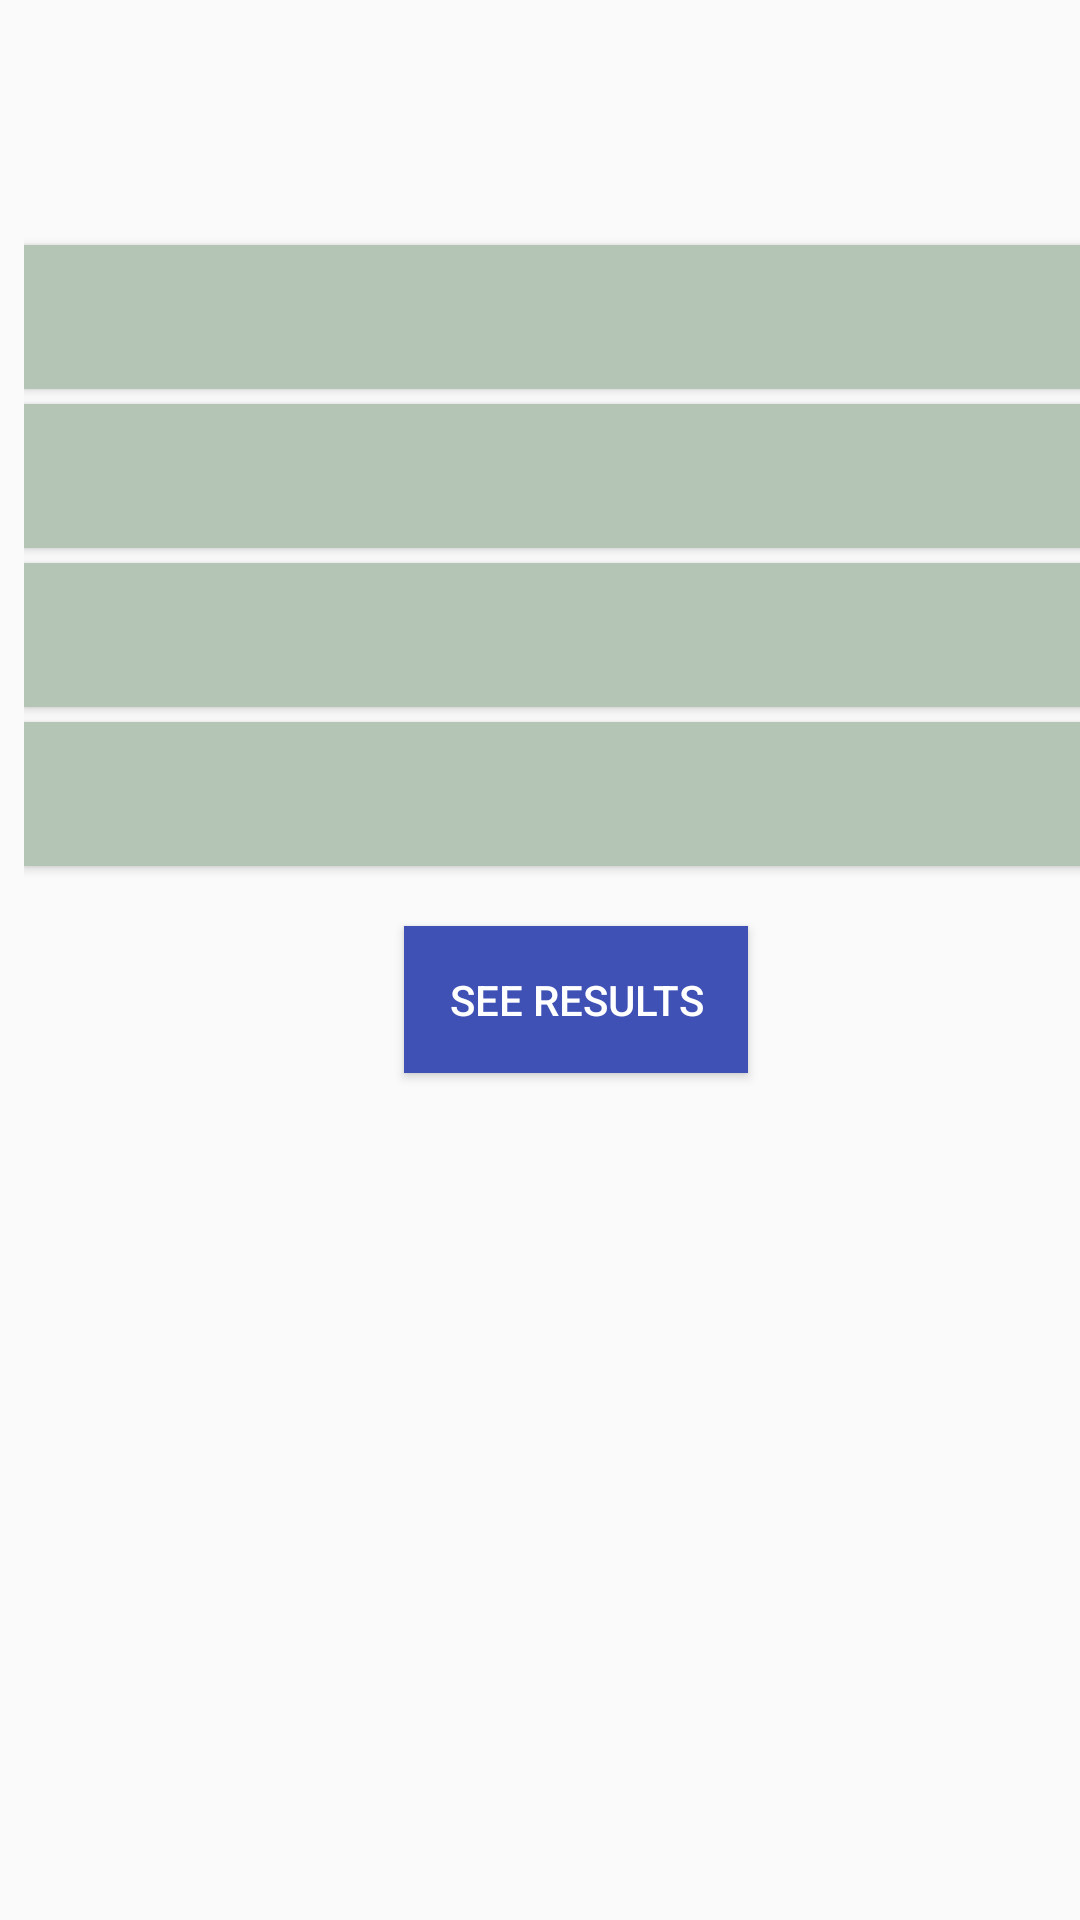

This screen was rendered from an Android layout file. Write that file and the resources it references.
<!-- AndroidManifest.xml: application theme AppTheme -->
<!-- res/layout/activity_running_poll.xml -->
<?xml version="1.0" encoding="utf-8"?>
<android.support.constraint.ConstraintLayout xmlns:android="http://schemas.android.com/apk/res/android"
    xmlns:app="http://schemas.android.com/apk/res-auto"
    xmlns:tools="http://schemas.android.com/tools"
    android:layout_width="match_parent"
    android:layout_height="match_parent"
    tools:context="com.example.yev.pollinator.RunningPoll">

    <LinearLayout
        android:layout_width="368dp"
        android:layout_height="495dp"
        android:layout_marginStart="8dp"
        android:layout_marginTop="8dp"
        android:orientation="vertical"
        app:layout_constraintStart_toStartOf="parent"
        app:layout_constraintTop_toTopOf="parent">

        <TextView
            android:id="@+id/questionDisplay"
            android:layout_width="match_parent"
            android:layout_height="wrap_content"
            android:layout_marginTop="20dp"
            android:gravity="center"
            android:textSize="25sp" />

        <Button
            android:layout_marginTop="20dp"
            android:id="@+id/choice1Button"
            android:layout_width="match_parent"
            android:layout_height="wrap_content"
            android:background="@color/grey" />

        <Button
            android:id="@+id/choice2Button"
            android:background="@color/grey"
            android:layout_width="match_parent"
            android:layout_height="wrap_content"
            android:layout_marginTop="5dp"/>

        <Button
            android:id="@+id/choice3Button"
            android:background="@color/grey"
            android:layout_width="match_parent"
            android:layout_height="wrap_content"
            android:layout_marginTop="5dp"/>

        <Button
            android:id="@+id/choice4Button"
            android:background="@color/grey"
            android:layout_width="match_parent"
            android:layout_height="wrap_content"
            android:layout_marginTop="5dp"/>

        <Button
            android:id="@+id/seeResultsButton"
            android:background="@color/colorPrimary"
            android:textColor="@color/white"
            android:layout_marginTop="20dp"
            android:layout_width="wrap_content"
            android:layout_height="wrap_content"
            android:layout_gravity="center"
            android:padding="15dp"
            android:text="@string/see_results" />

    </LinearLayout>

</android.support.constraint.ConstraintLayout>
<!-- resources referenced by this layout -->
<resources>
  <color name="colorPrimary">#3F51B5</color>
  <color name="grey">#b4c4b5</color>
  <color name="white">#ffffff</color>
  <string name="see_results">See Results</string>
  <style name="AppTheme" parent="Theme.AppCompat.Light.DarkActionBar">
          
          <item name="colorPrimary">@color/orange</item>
          <item name="colorPrimaryDark">@color/darkOrange</item>
          <item name="colorAccent">@color/green</item>
      </style>
  <color name="orange">#ff9940</color>
  <color name="darkOrange">#ab5d1a</color>
  <color name="green">#40ff4a</color>
</resources>
